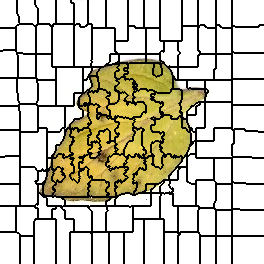

The file beside this chart, header and first rows:
0, 0, 0, 0, 0, 0, 0, 0, 0, 0, 0, 0, 0, 0, 0, 0, 0, 1, 1, 1, 1, 1, 1, 1
0, 0, 0, 0, 0, 0, 0, 0, 0, 0, 0, 0, 0, 0, 0, 0, 0, 1, 1, 1, 1, 1, 1, 1
0, 0, 0, 0, 0, 0, 0, 0, 0, 0, 0, 0, 0, 0, 0, 0, 0, 1, 1, 1, 1, 1, 1, 1
0, 0, 0, 0, 0, 0, 0, 0, 0, 0, 0, 0, 0, 0, 0, 0, 0, 1, 1, 1, 1, 1, 1, 1
0, 0, 0, 0, 0, 0, 0, 0, 0, 0, 0, 0, 0, 0, 0, 0, 0, 1, 1, 1, 1, 1, 1, 1
0, 0, 0, 0, 0, 0, 0, 0, 0, 0, 0, 0, 0, 0, 0, 0, 0, 1, 1, 1, 1, 1, 1, 1
0, 0, 0, 0, 0, 0, 0, 0, 0, 0, 0, 0, 0, 0, 0, 0, 0, 1, 1, 1, 1, 1, 1, 1
0, 0, 0, 0, 0, 0, 0, 0, 0, 0, 0, 0, 0, 0, 0, 0, 0, 1, 1, 1, 1, 1, 1, 1
0, 0, 0, 0, 0, 0, 0, 0, 0, 0, 0, 0, 0, 0, 0, 0, 0, 1, 1, 1, 1, 1, 1, 1
0, 0, 0, 0, 0, 0, 0, 0, 0, 0, 0, 0, 0, 0, 0, 0, 0, 1, 1, 1, 1, 1, 1, 1
0, 0, 0, 0, 0, 0, 0, 0, 0, 0, 0, 0, 0, 0, 0, 0, 0, 1, 1, 1, 1, 1, 1, 1
0, 0, 0, 0, 0, 0, 0, 0, 0, 0, 0, 0, 0, 0, 0, 0, 0, 1, 1, 1, 1, 1, 1, 1
0, 0, 0, 0, 0, 0, 0, 0, 0, 0, 0, 0, 0, 0, 0, 0, 0, 1, 1, 1, 1, 1, 1, 1
0, 0, 0, 0, 0, 0, 0, 0, 0, 0, 0, 0, 0, 0, 0, 0, 0, 1, 1, 1, 1, 1, 1, 1
0, 0, 0, 0, 0, 0, 0, 0, 0, 0, 0, 0, 0, 0, 0, 0, 0, 0, 1, 1, 1, 1, 1, 1
0, 0, 0, 0, 0, 0, 0, 0, 0, 0, 0, 0, 0, 0, 0, 0, 0, 0, 1, 1, 1, 1, 1, 1
0, 0, 0, 0, 0, 0, 0, 0, 0, 0, 0, 0, 0, 0, 0, 0, 0, 0, 0, 1, 1, 1, 1, 1
0, 0, 0, 0, 0, 0, 0, 0, 0, 0, 0, 0, 0, 0, 0, 0, 0, 0, 0, 1, 1, 1, 1, 1
0, 0, 0, 0, 0, 0, 0, 0, 0, 0, 0, 0, 0, 0, 0, 0, 0, 0, 0, 1, 1, 1, 1, 1
0, 0, 0, 0, 0, 0, 0, 0, 0, 0, 0, 0, 0, 0, 0, 0, 0, 0, 0, 1, 1, 1, 1, 1
0, 0, 0, 0, 0, 0, 0, 0, 0, 0, 0, 0, 0, 0, 0, 0, 0, 0, 0, 1, 1, 1, 1, 1
0, 0, 0, 0, 0, 0, 0, 0, 0, 0, 0, 0, 0, 0, 0, 0, 0, 0, 0, 1, 1, 1, 1, 1
0, 0, 0, 0, 0, 0, 0, 0, 0, 0, 0, 0, 0, 0, 0, 0, 0, 0, 0, 1, 1, 1, 1, 1
0, 0, 0, 0, 0, 0, 0, 0, 0, 0, 0, 0, 0, 0, 0, 0, 0, 0, 0, 0, 1, 1, 1, 1
0, 0, 0, 0, 0, 0, 0, 0, 0, 0, 0, 0, 0, 0, 0, 0, 0, 0, 0, 14, 14, 14, 14, 14
0, 0, 0, 0, 0, 0, 0, 0, 0, 0, 0, 0, 0, 0, 0, 0, 0, 14, 14, 14, 14, 14, 14, 14
0, 0, 0, 0, 0, 0, 0, 0, 0, 0, 0, 0, 0, 0, 0, 0, 14, 14, 14, 14, 14, 14, 14, 14
0, 0, 0, 0, 0, 0, 0, 0, 0, 0, 0, 0, 0, 0, 0, 0, 14, 14, 14, 14, 14, 14, 14, 14
23, 23, 23, 23, 23, 23, 23, 23, 23, 23, 23, 23, 23, 23, 23, 23, 14, 14, 14, 14, 14, 14, 14, 14
23, 23, 23, 23, 23, 23, 23, 23, 23, 23, 23, 23, 23, 23, 23, 23, 14, 14, 14, 14, 14, 14, 14, 14
23, 23, 23, 23, 23, 23, 23, 23, 23, 23, 23, 23, 23, 23, 23, 23, 14, 14, 14, 14, 14, 14, 14, 14
23, 23, 23, 23, 23, 23, 23, 23, 23, 23, 23, 23, 23, 23, 23, 23, 14, 14, 14, 14, 14, 14, 14, 14
23, 23, 23, 23, 23, 23, 23, 23, 23, 23, 23, 23, 23, 23, 23, 23, 14, 14, 14, 14, 14, 14, 14, 14
23, 23, 23, 23, 23, 23, 23, 23, 23, 23, 23, 23, 23, 23, 23, 23, 14, 14, 14, 14, 14, 14, 14, 14
23, 23, 23, 23, 23, 23, 23, 23, 23, 23, 23, 23, 23, 23, 23, 23, 14, 14, 14, 14, 14, 14, 14, 14
23, 23, 23, 23, 23, 23, 23, 23, 23, 23, 23, 23, 23, 23, 23, 23, 14, 14, 14, 14, 14, 14, 14, 14
23, 23, 23, 23, 23, 23, 23, 23, 23, 23, 23, 23, 23, 23, 23, 23, 14, 14, 14, 14, 14, 14, 14, 14
23, 23, 23, 23, 23, 23, 23, 23, 23, 23, 23, 23, 23, 23, 23, 23, 14, 14, 14, 14, 14, 14, 14, 14
23, 23, 23, 23, 23, 23, 23, 23, 23, 23, 23, 23, 23, 23, 23, 23, 14, 14, 14, 14, 14, 14, 14, 14
23, 23, 23, 23, 23, 23, 23, 23, 23, 23, 23, 23, 23, 23, 23, 23, 14, 14, 14, 14, 14, 14, 14, 14
23, 23, 23, 23, 23, 23, 23, 23, 23, 23, 23, 23, 23, 23, 23, 23, 14, 14, 14, 14, 14, 14, 14, 14
23, 23, 23, 23, 23, 23, 23, 23, 23, 23, 23, 23, 23, 23, 23, 23, 14, 14, 14, 14, 14, 14, 14, 14
23, 23, 23, 23, 23, 23, 23, 23, 23, 23, 23, 23, 23, 23, 23, 23, 14, 14, 14, 14, 14, 14, 14, 14
23, 23, 23, 23, 23, 23, 23, 23, 23, 23, 23, 23, 23, 23, 23, 23, 14, 14, 14, 14, 14, 14, 14, 14
23, 23, 23, 23, 23, 23, 23, 23, 23, 23, 23, 23, 23, 23, 23, 23, 14, 14, 14, 14, 14, 14, 14, 14
23, 23, 23, 23, 23, 23, 23, 23, 23, 23, 23, 23, 23, 23, 23, 23, 14, 14, 14, 14, 14, 14, 14, 14
23, 23, 23, 23, 23, 23, 23, 23, 23, 23, 23, 23, 23, 23, 23, 23, 14, 14, 14, 14, 14, 14, 14, 14
23, 23, 23, 23, 23, 23, 23, 23, 23, 23, 23, 23, 23, 23, 23, 23, 14, 14, 14, 14, 14, 14, 14, 14
23, 23, 23, 23, 23, 23, 23, 23, 23, 23, 23, 23, 23, 23, 23, 23, 14, 14, 14, 14, 14, 14, 14, 14
23, 23, 23, 23, 23, 23, 23, 23, 23, 23, 23, 23, 23, 23, 23, 23, 14, 14, 14, 14, 14, 14, 14, 14
23, 23, 23, 27, 27, 27, 27, 27, 27, 27, 27, 27, 27, 27, 27, 27, 14, 14, 14, 14, 14, 14, 14, 14
27, 27, 27, 27, 27, 27, 27, 27, 27, 27, 27, 27, 27, 27, 27, 27, 14, 14, 14, 14, 14, 14, 14, 14
27, 27, 27, 27, 27, 27, 27, 27, 27, 27, 27, 27, 27, 27, 27, 27, 27, 14, 14, 14, 14, 14, 14, 14
27, 27, 27, 27, 27, 27, 27, 27, 27, 27, 27, 27, 27, 27, 27, 27, 27, 29, 29, 29, 29, 29, 29, 14
27, 27, 27, 27, 27, 27, 27, 27, 27, 27, 27, 27, 27, 27, 27, 27, 27, 29, 29, 29, 29, 29, 29, 29
27, 27, 27, 27, 27, 27, 27, 27, 27, 27, 27, 27, 27, 27, 27, 27, 27, 27, 29, 29, 29, 29, 29, 29
27, 27, 27, 27, 27, 27, 27, 27, 27, 27, 27, 27, 27, 27, 27, 27, 27, 27, 29, 29, 29, 29, 29, 29
27, 27, 27, 27, 27, 27, 27, 27, 27, 27, 27, 27, 27, 27, 27, 27, 27, 27, 29, 29, 29, 29, 29, 29
27, 27, 27, 27, 27, 27, 27, 27, 27, 27, 27, 27, 27, 27, 27, 27, 27, 27, 29, 29, 29, 29, 29, 29
27, 27, 27, 27, 27, 27, 27, 27, 27, 27, 27, 27, 27, 27, 27, 27, 27, 27, 29, 29, 29, 29, 29, 29
27, 27, 27, 27, 27, 27, 27, 27, 27, 27, 27, 27, 27, 27, 27, 27, 27, 27, 29, 29, 29, 29, 29, 29
... 203 more rows
